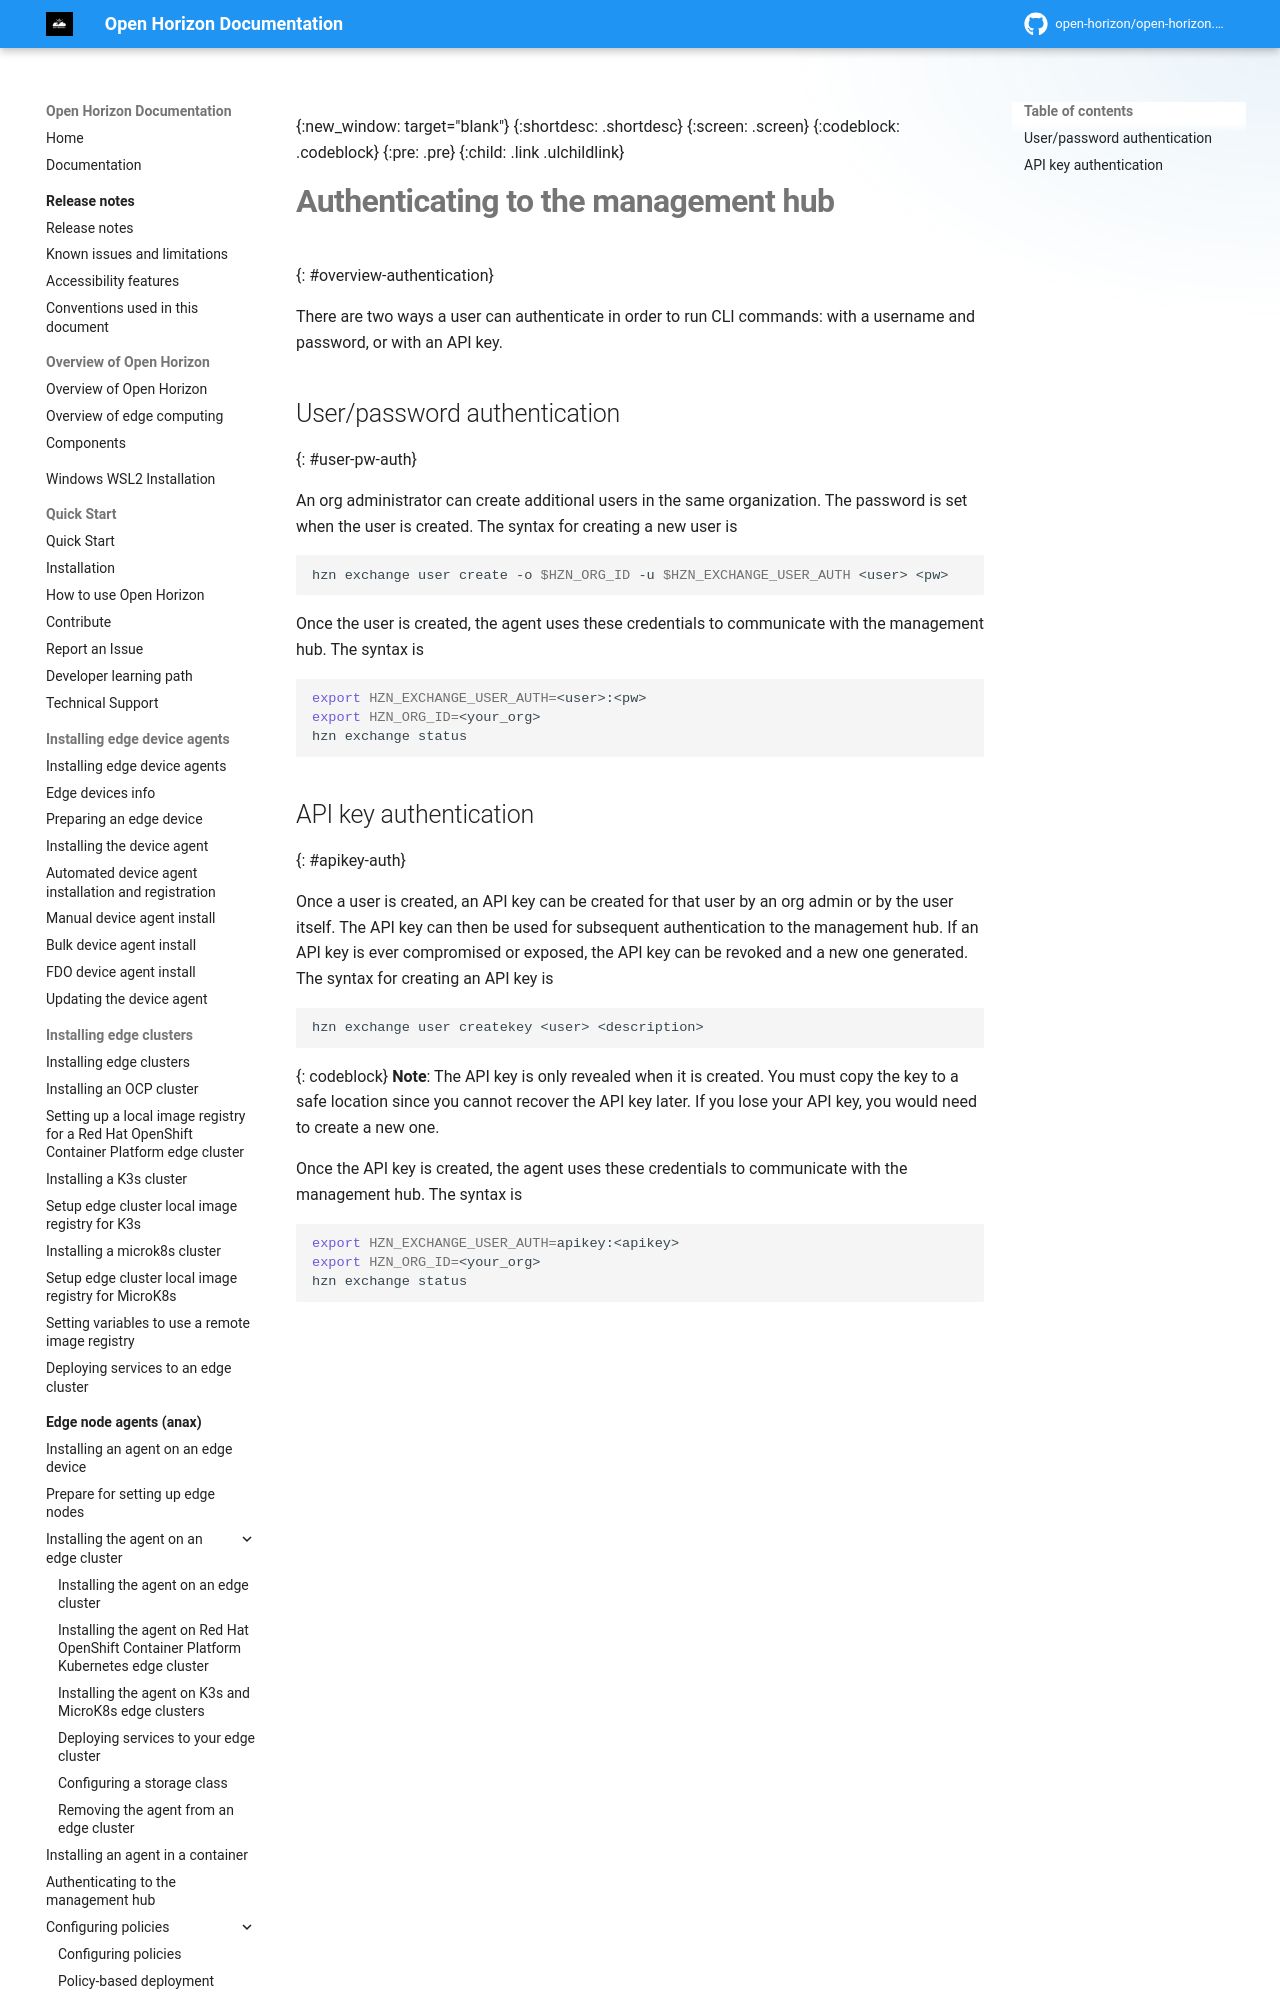

repository: open-horizon/open-horizon.github.io · page: anax/authentication_overview/index.html · generator: mkdocs

---
copyright: Contributors to the Open Horizon project
years: 2022 - 2026
title: Authenticating to the management hub
description: Overview of available authentication mechanisms
lastupdated: 2026-10-22
nav_order: 5
parent: Edge node agents (anax)
has_children: false
has_toc: false
---

{:new_window: target="blank"}
{:shortdesc: .shortdesc}
{:screen: .screen}
{:codeblock: .codeblock}
{:pre: .pre}
{:child: .link .ulchildlink}
{:childlinks: .ullinks}

# Authenticating to the management hub
{: #overview-authentication}

There are two ways a user can authenticate in order to run CLI commands: with a username and password, or with an API key.
